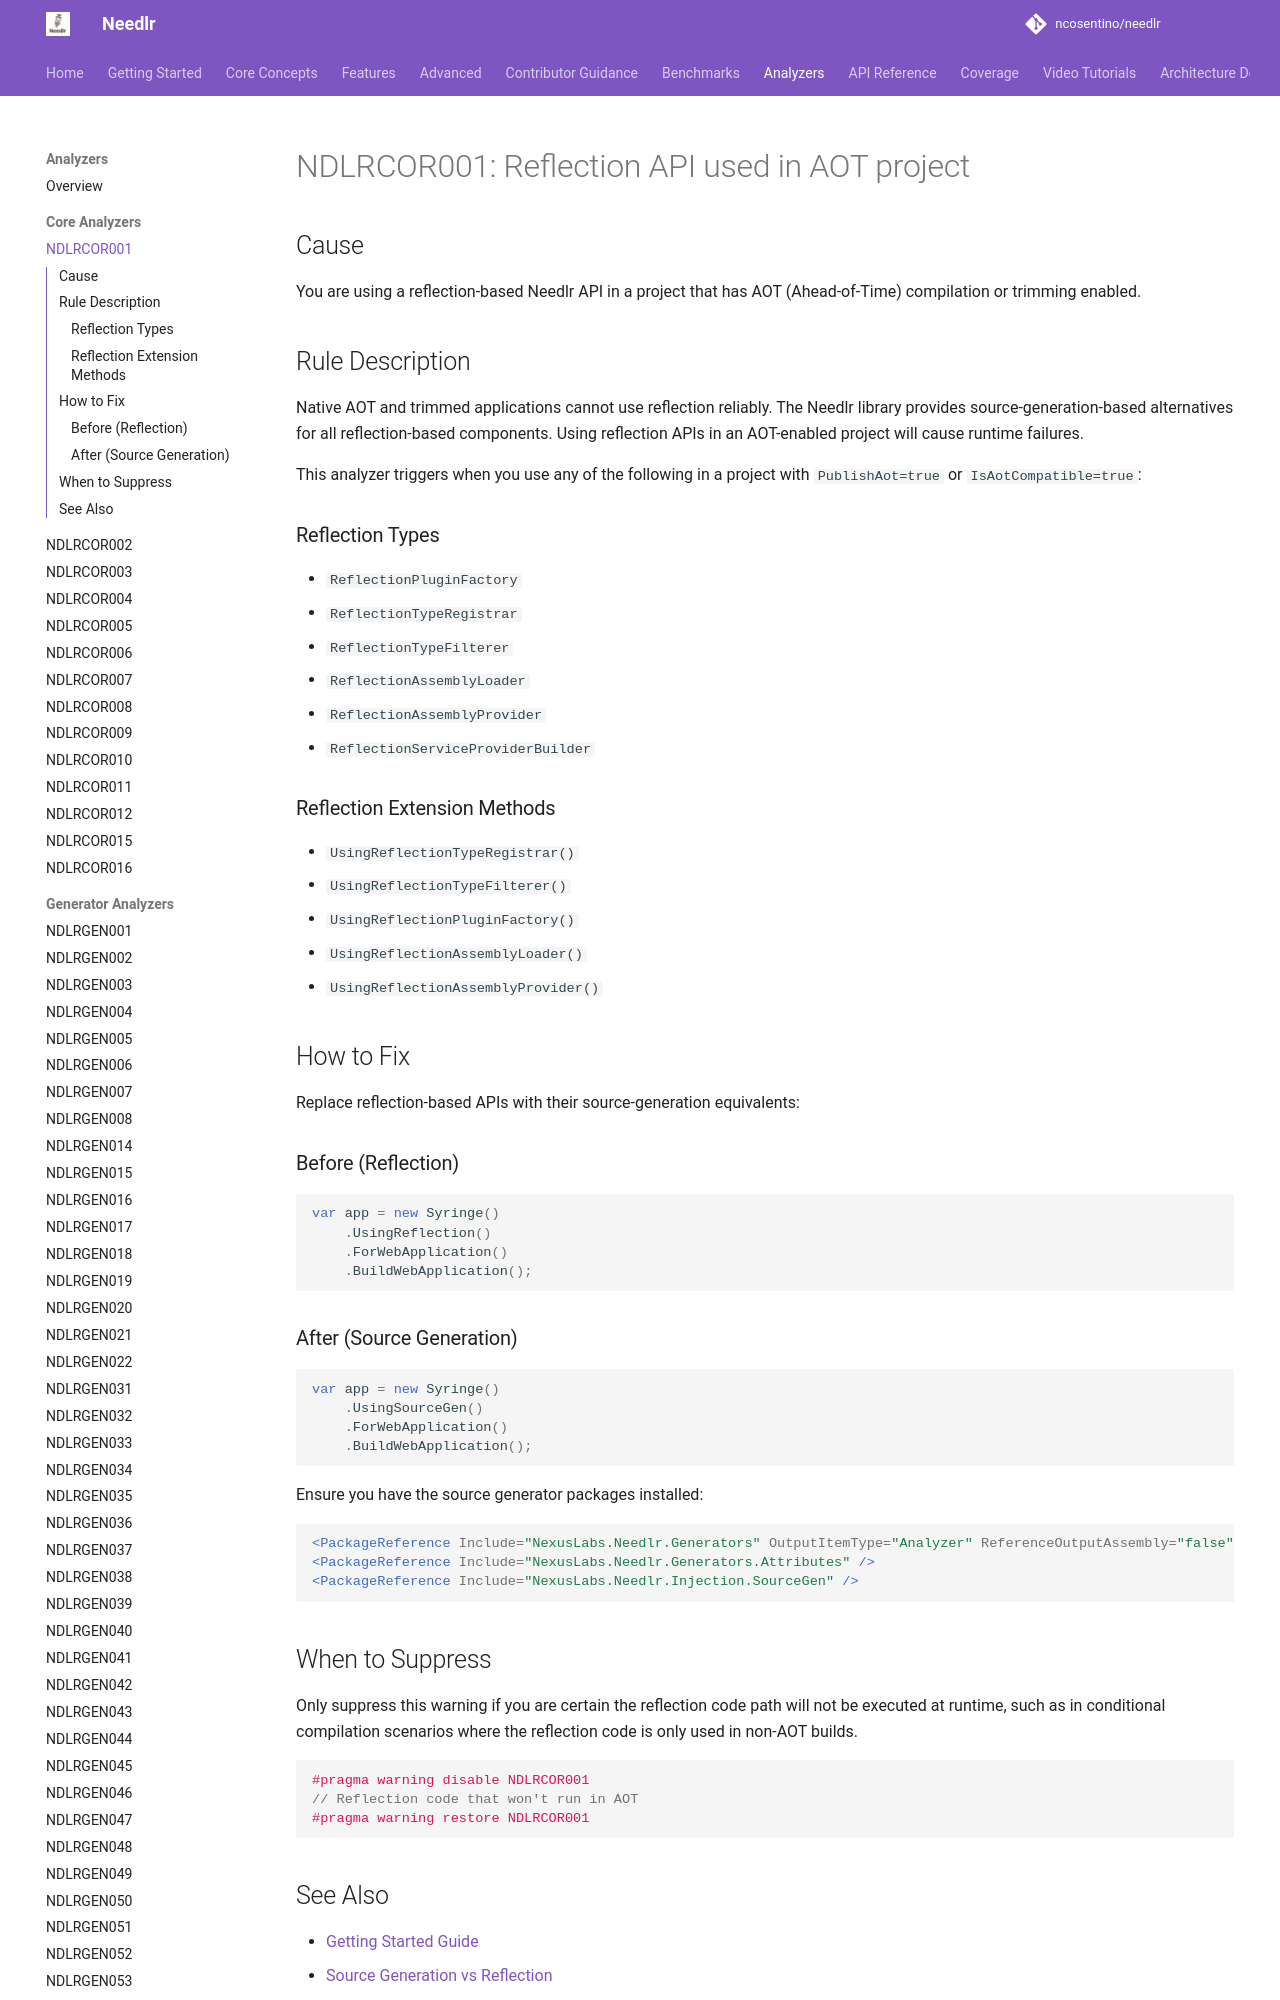

repository: ncosentino/needlr · page: analyzers/NDLRCOR001/index.html · generator: mkdocs

# NDLRCOR001: Reflection API used in AOT project

## Cause

You are using a reflection-based Needlr API in a project that has AOT (Ahead-of-Time) compilation or trimming enabled.

## Rule Description

Native AOT and trimmed applications cannot use reflection reliably. The Needlr library provides source-generation-based alternatives for all reflection-based components. Using reflection APIs in an AOT-enabled project will cause runtime failures.

This analyzer triggers when you use any of the following in a project with `PublishAot=true` or `IsAotCompatible=true`:

### Reflection Types
- `ReflectionPluginFactory`
- `ReflectionTypeRegistrar`
- `ReflectionTypeFilterer`
- `ReflectionAssemblyLoader`
- `ReflectionAssemblyProvider`
- `ReflectionServiceProviderBuilder`

### Reflection Extension Methods
- `UsingReflectionTypeRegistrar()`
- `UsingReflectionTypeFilterer()`
- `UsingReflectionPluginFactory()`
- `UsingReflectionAssemblyLoader()`
- `UsingReflectionAssemblyProvider()`

## How to Fix

Replace reflection-based APIs with their source-generation equivalents:

### Before (Reflection)
```csharp
var app = new Syringe()
    .UsingReflection()
    .ForWebApplication()
    .BuildWebApplication();
```
